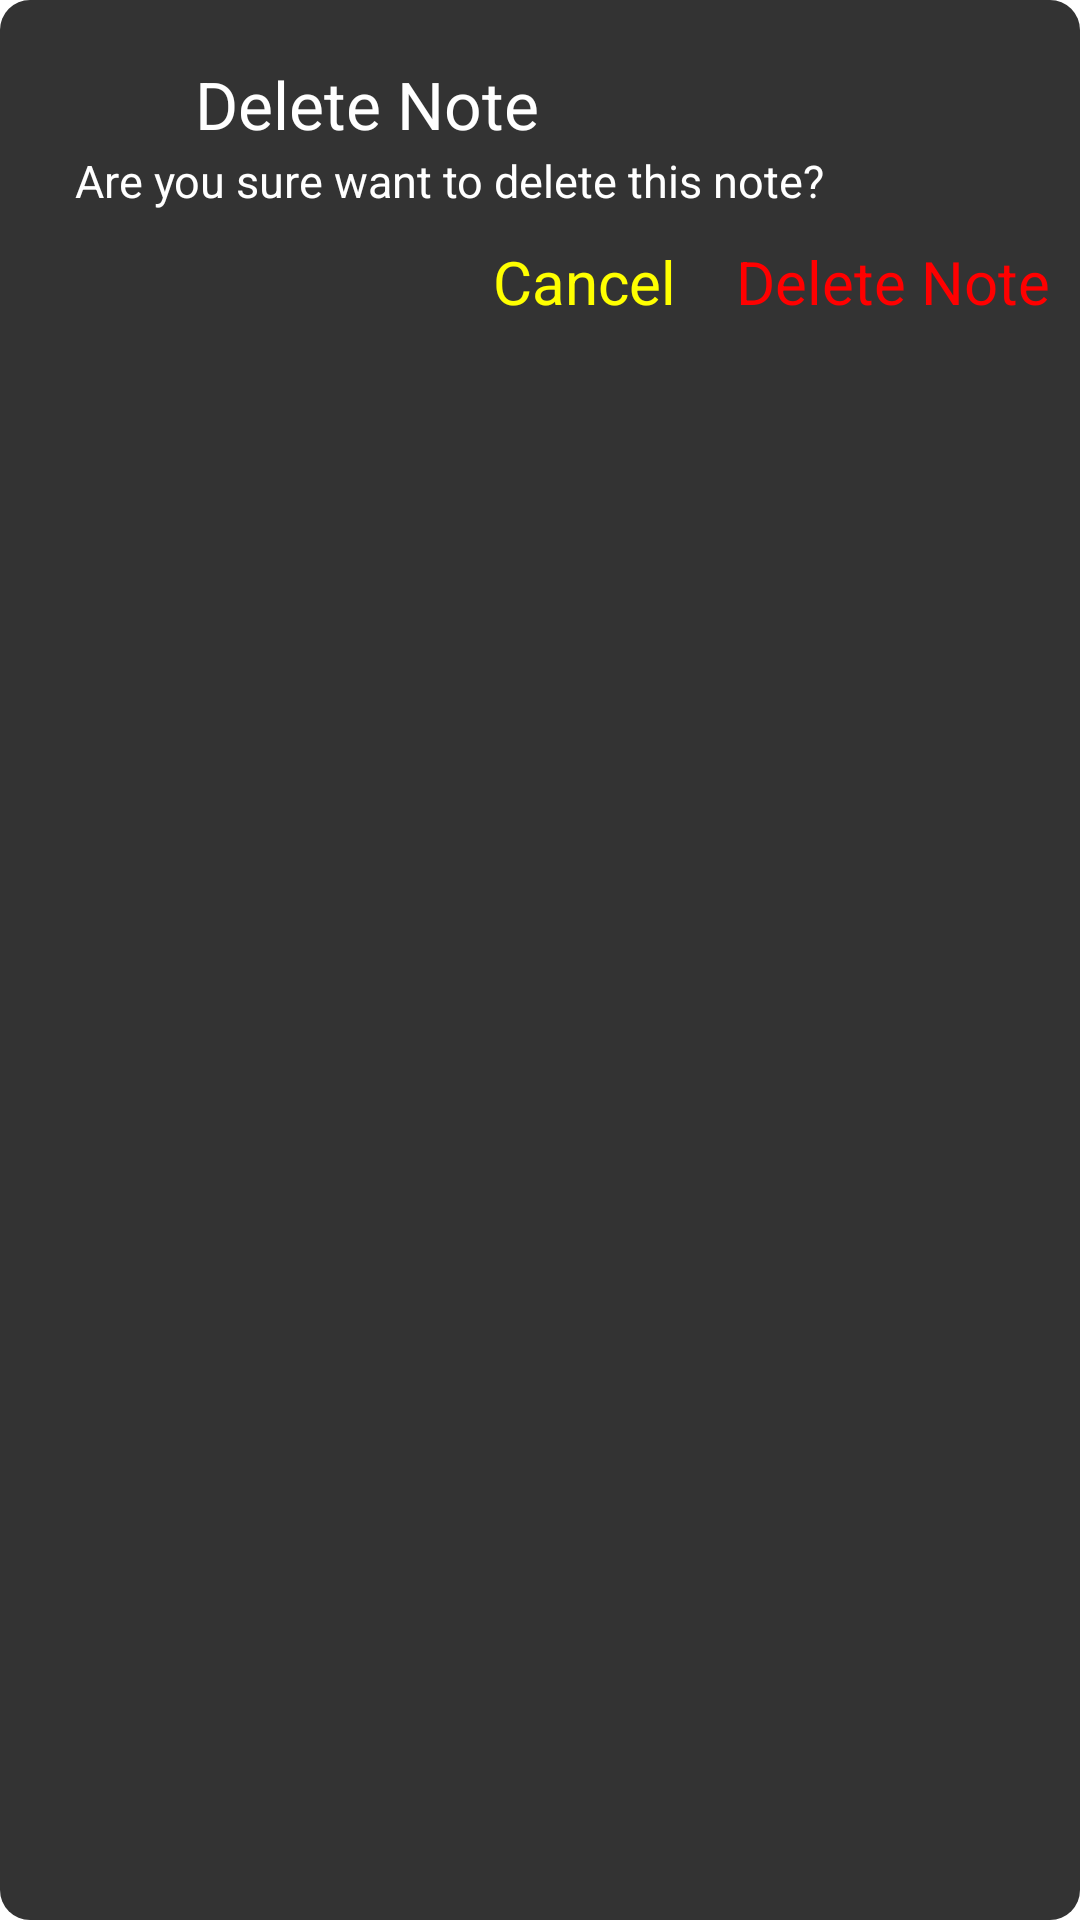

Reconstruct the res/layout file that produces this screen, plus the resources it refers to.
<!-- AndroidManifest.xml: application theme Theme.NoteBookV2 -->
<!-- res/layout/dialog_box.xml -->
<?xml version="1.0" encoding="utf-8"?>
<RelativeLayout xmlns:android="http://schemas.android.com/apk/res/android"
    android:layout_width="match_parent"
    android:layout_height="wrap_content"
    android:background="@drawable/shape">
    <ImageView
        android:id="@+id/imageDeleteNote"
        android:layout_width="25dp"
        android:layout_height="25dp"
        android:src="@drawable/deletenote"
        android:layout_marginTop="20dp"
        android:layout_marginLeft="20dp"
        android:layout_marginRight="20dp"/>

    <TextView
        android:id="@+id/deleteNoteText"
        android:layout_width="match_parent"
        android:layout_height="wrap_content"
        android:text="Delete Note"
        android:layout_toRightOf="@id/imageDeleteNote"
        android:textSize="22dp"
        android:textColor="@color/white"
        android:layout_marginTop="20dp"/>
    <TextView
        android:id="@+id/deleteMsg"
        android:layout_width="match_parent"
        android:layout_height="wrap_content"
        android:text="@string/are_you_sure_want_to_delete_this_note"
        android:layout_below="@id/imageDeleteNote"
        android:textSize="15dp"
        android:textColor="@color/white"
        android:layout_marginTop="5dp"
        android:layout_marginLeft="25dp"/>

    <TextView
        android:id="@+id/deleteButDig"
        android:layout_width="wrap_content"
        android:layout_height="wrap_content"
        android:text="Delete Note"
        android:textSize="20dp"
        android:layout_below="@id/deleteMsg"
        android:layout_alignParentRight="true"
        android:layout_marginTop="10dp"
        android:layout_marginLeft="10dp"
        android:layout_marginRight="10dp"
        android:layout_marginBottom="8dp"
        android:textColor="#FF0000"/>
    <TextView
        android:id="@+id/deleteCancelButDig"
        android:layout_width="wrap_content"
        android:layout_height="wrap_content"
        android:text="Cancel"
        android:textSize="20dp"
        android:layout_below="@id/deleteMsg"
        android:layout_toLeftOf="@id/deleteButDig"
        android:layout_marginTop="10dp"
        android:layout_marginRight="10dp"
        android:layout_marginBottom="8dp"
        android:textColor="#FFFF00"/>
</RelativeLayout>
<!-- resources referenced by this layout -->
<resources>
  <color name="white">#FFFFFFFF</color>
  <!-- drawable shape (drawable) -->
  <?xml version="1.0" encoding="utf-8"?>
  <shape xmlns:android="http://schemas.android.com/apk/res/android"
      android:shape="rectangle">
      <solid
          android:color="#333333"/>
  
      <corners
          android:radius="10dp"/>
  
  </shape>
  <string name="are_you_sure_want_to_delete_this_note">Are you sure want to delete this note?</string>
  <style name="Theme.NoteBookV2" parent="Theme.MaterialComponents.DayNight.DarkActionBar">
          
          <item name="colorPrimary">@color/purple_500</item>
          <item name="colorPrimaryVariant">@color/purple_700</item>
          <item name="colorOnPrimary">@color/white</item>
          
          <item name="colorSecondary">@color/teal_200</item>
          <item name="colorSecondaryVariant">@color/teal_700</item>
          <item name="colorOnSecondary">@color/black</item>
          
          <item name="android:statusBarColor" tools:targetApi="l">?attr/colorPrimaryVariant</item>
          
      </style>
  <color name="purple_500">#050505</color>
  <color name="purple_700">#040304</color>
  <color name="teal_200">#FF03DAC5</color>
  <color name="teal_700">#FF018786</color>
  <color name="black">#FF000000</color>
</resources>
